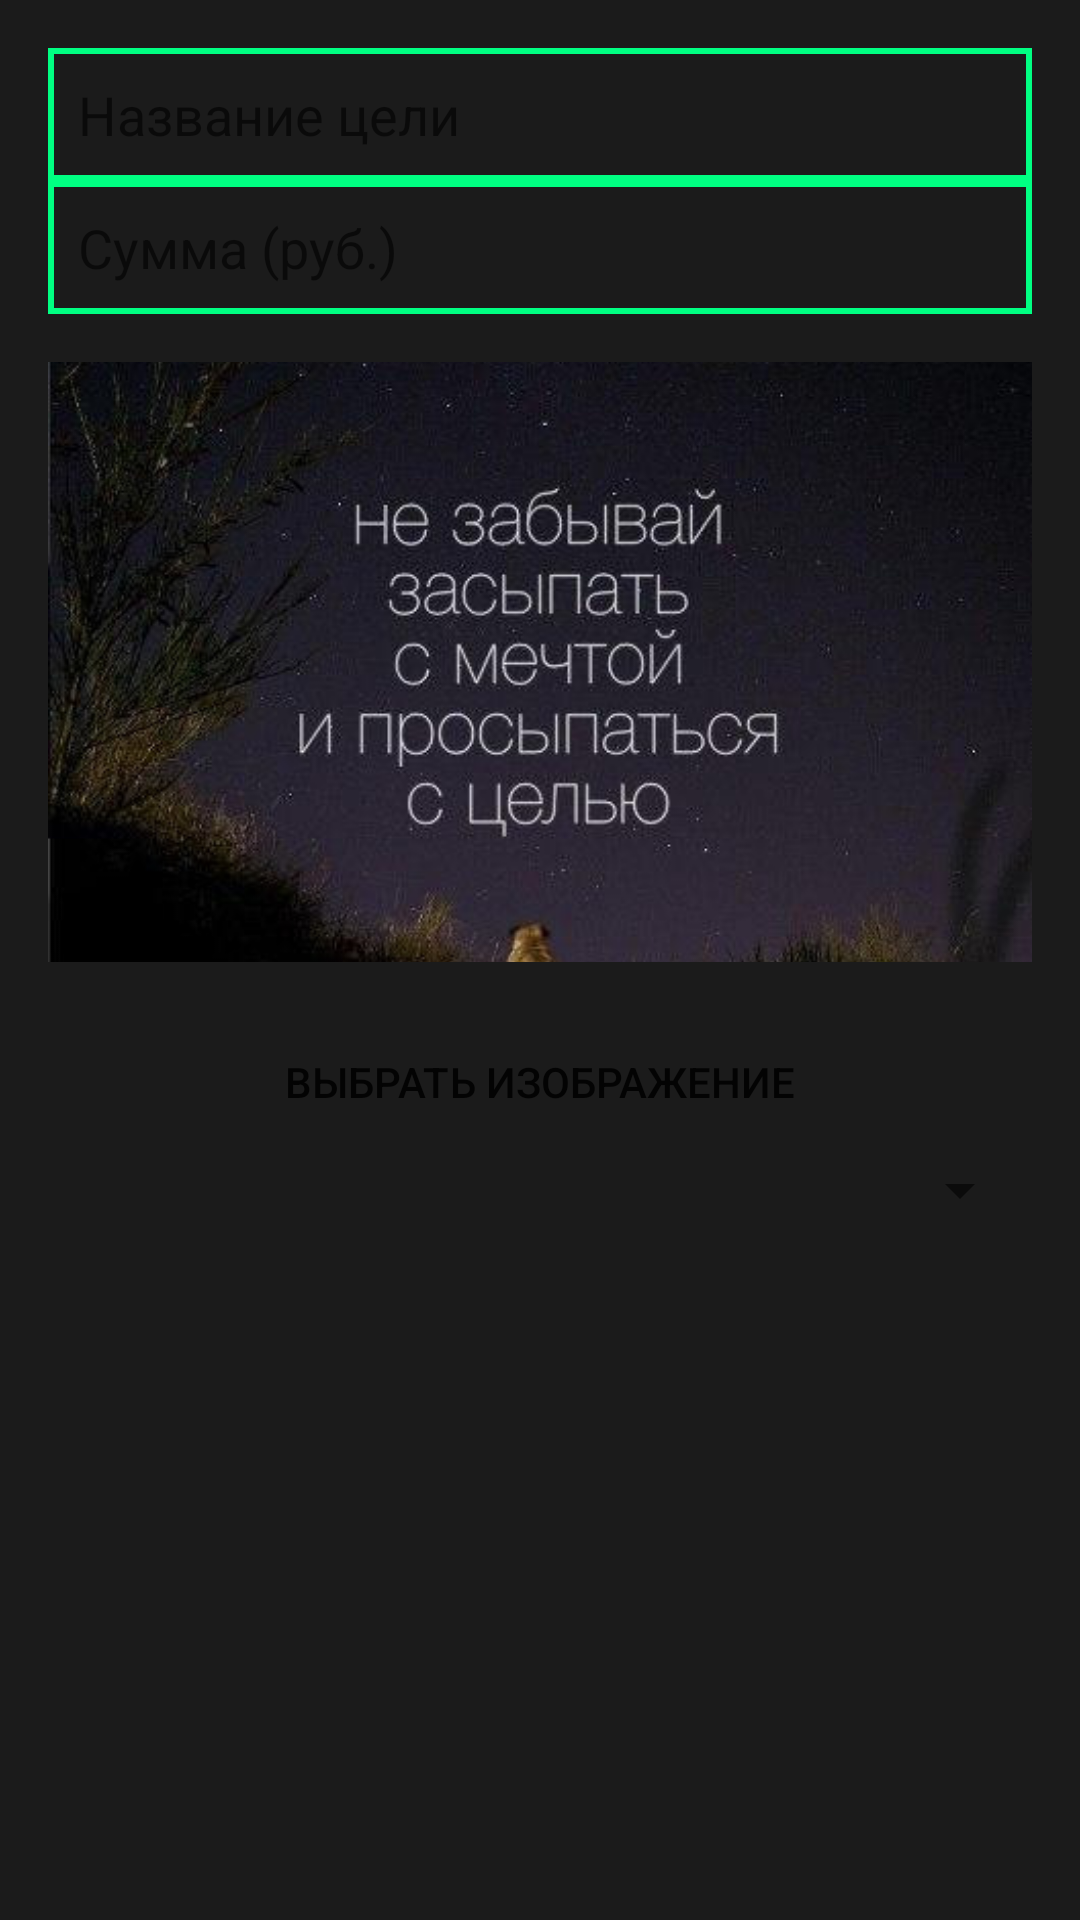

This screen was rendered from an Android layout file. Write that file and the resources it references.
<!-- AndroidManifest.xml: application theme Base.Theme.MyBudget1 -->
<!-- res/layout/dialog_add_goal.xml -->
<?xml version="1.0" encoding="utf-8"?>
<LinearLayout xmlns:android="http://schemas.android.com/apk/res/android"
    android:layout_width="match_parent"
    android:layout_height="wrap_content"
    android:orientation="vertical"
    android:padding="16dp"
    android:background="@color/my_darkw">

    
    <EditText
        android:id="@+id/editGoalName"
        android:layout_width="match_parent"
        android:layout_height="wrap_content"
        android:hint="Название цели"
        android:inputType="text"
        android:padding="10dp"
        android:background="@drawable/edit_text_style"/>

    
    <EditText
        android:id="@+id/editGoalAmount"
        android:layout_width="match_parent"
        android:layout_height="wrap_content"
        android:hint="Сумма (руб.)"
        android:inputType="numberDecimal"
        android:padding="10dp"
        android:background="@drawable/edit_text_style"/>

    
    <ImageView
        android:id="@+id/imagePreview"
        android:layout_width="match_parent"
        android:layout_height="200dp"
        android:src="@drawable/default_goal"
        android:scaleType="centerCrop"
        android:contentDescription="Изображение цели"
        android:layout_marginTop="16dp"/>

    
    <Button
        android:id="@+id/buttonSelectImage"
        android:layout_width="match_parent"
        android:layout_height="wrap_content"
        android:text="Выбрать изображение"
        android:layout_marginTop="16dp"
        android:background="?android:attr/selectableItemBackground"
        android:padding="12dp"
        android:backgroundTint="#00796B"/>

    <Spinner
        android:id="@+id/currencySpinnernewGoal"
        android:layout_width="match_parent"
        android:layout_height="wrap_content"
        android:layout_marginBottom="16dp"/>

</LinearLayout>
<!-- resources referenced by this layout -->
<resources>
  <color name="my_darkw">#1B1B1B</color>
  <!-- drawable default_goal (drawable) -->
  <?xml version="1.0" encoding="utf-8"?>
  <layer-list xmlns:android="http://schemas.android.com/apk/res/android">
      <item android:drawable="@android:color/darker_gray"/>
      <item>
          <bitmap
              android:src="@drawable/text_image"
              android:gravity="center"/>
      </item>
  </layer-list>
  <!-- drawable edit_text_style (drawable) -->
  <?xml version="1.0" encoding="utf-8"?>
  <shape xmlns:android="http://schemas.android.com/apk/res/android"
      android:shape="rectangle">
  
      <solid android:color="@color/my_darkw"/> 
      <stroke android:width="2dp" android:color="@color/my_cyan"/> 
  
      <padding android:left="16dp" android:top="12dp" android:right="16dp" android:bottom="12dp"/>
  </shape>
  <style name="Base.Theme.MyBudget1" parent="Theme.AppCompat.DayNight.NoActionBar">
          
          
      </style>
  <!-- drawable text_image: png bitmap (drawable, 63999 bytes) -->
  <color name="my_cyan">#00FF82</color>
</resources>
